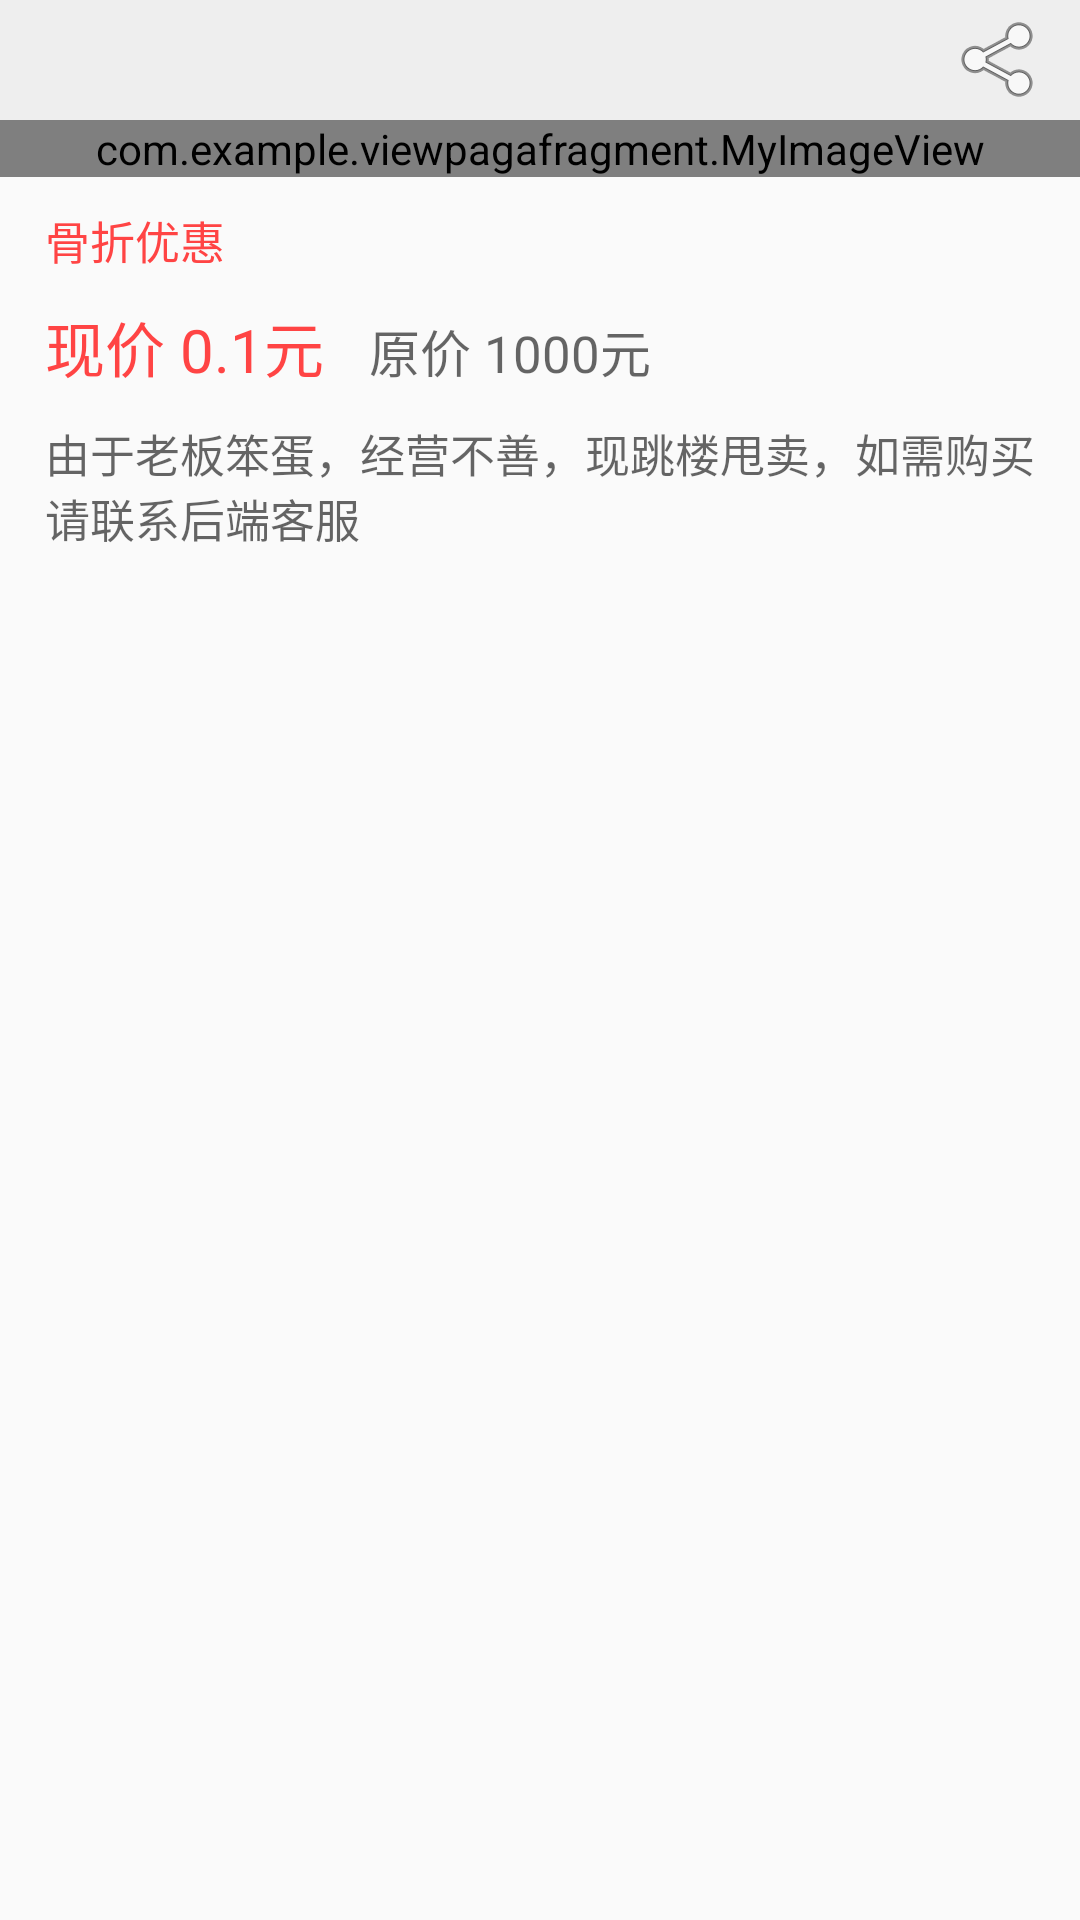

Reconstruct the res/layout file that produces this screen, plus the resources it refers to.
<!-- AndroidManifest.xml: application theme AppTheme -->
<!-- res/layout/activity_specific_coupon.xml -->
<?xml version="1.0" encoding="utf-8"?>
<RelativeLayout xmlns:android="http://schemas.android.com/apk/res/android" xmlns:tools="http://schemas.android.com/tools"
    android:layout_width="match_parent"
    android:layout_height="match_parent" tools:context=".SpecificCouponActivity">

    <android.support.v7.widget.Toolbar
        android:id="@+id/tb_specific_coupon"
        android:layout_width="match_parent"
        android:layout_height="40dp"
        android:background="#EEEEEE">

        <RelativeLayout
            android:layout_width="match_parent"
            android:layout_height="match_parent">

            <ImageView
                android:id="@+id/iv_coupon_collect"
                android:layout_width="wrap_content"
                android:layout_height="wrap_content"
                android:layout_alignParentRight="true"
                android:layout_centerVertical="true"
                android:layout_marginRight="10dp"
                android:src="@android:drawable/ic_menu_share" />

        </RelativeLayout>

    </android.support.v7.widget.Toolbar>

    <com.example.viewpagafragment.MyImageView
        android:id="@+id/iv_specific_coupon"
        android:layout_width="match_parent"
        android:layout_height="wrap_content"
        android:layout_below="@id/tb_specific_coupon"
        android:adjustViewBounds="true"
        android:scaleType="fitXY"
        android:src="@mipmap/tea"/>

    <TextView
        android:id="@+id/tv_coupon_c"
        android:layout_width="wrap_content"
        android:layout_height="wrap_content"
        android:layout_below="@id/iv_specific_coupon"
        android:layout_marginLeft="15dp"
        android:layout_marginTop="10dp"
        android:hint="骨折优惠"
        android:textColor="@android:color/holo_red_light"
        android:textColorHint="@android:color/holo_red_light"
        android:textSize="15sp" />

    <LinearLayout
        android:id="@+id/linearLayout"
        android:layout_width="match_parent"
        android:layout_height="wrap_content"
        android:layout_below="@id/tv_coupon_c"
        android:layout_marginTop="10dp"
        android:orientation="horizontal">

        <TextView
            android:id="@+id/tv_specific_coupon_price"
            android:layout_width="wrap_content"
            android:layout_height="wrap_content"
            android:layout_marginLeft="15dp"
            android:hint="现价 0.1元"
            android:textSize="20sp"
            android:textColor="@android:color/holo_red_light"
            android:textColorHint="@android:color/holo_red_light"
            />

        <TextView
            android:id="@+id/tv_specific_coupon_priced"
            android:layout_width="wrap_content"
            android:layout_height="wrap_content"
            android:layout_marginLeft="15dp"
            android:hint="原价 1000元"
            android:textSize="17sp"
            />

    </LinearLayout>

    <TextView
        android:id="@+id/tv_specific_coupon_describe"
        android:layout_width="match_parent"
        android:layout_height="wrap_content"
        android:layout_below="@id/linearLayout"
        android:layout_marginTop="10dp"
        android:layout_marginLeft="15dp"
        android:layout_marginRight="10dp"
        android:hint="由于老板笨蛋，经营不善，现跳楼甩卖，如需购买请联系后端客服"
        android:textSize="15sp"/>

</RelativeLayout>
<!-- resources referenced by this layout -->
<resources>
  <!-- mipmap tea: jpg bitmap (mipmap-xxhdpi, 21068 bytes) -->
  <style name="AppTheme" parent="Theme.AppCompat.Light.NoActionBar">
          
          <item name="colorPrimary">@color/colorPrimary</item>
          <item name="colorPrimaryDark">@color/colorPrimaryDark</item>
          <item name="colorAccent">@color/colorAccent</item>
      </style>
  <color name="colorPrimary">#008577</color>
  <color name="colorPrimaryDark">#00574B</color>
  <color name="colorAccent">#D81B60</color>
</resources>
